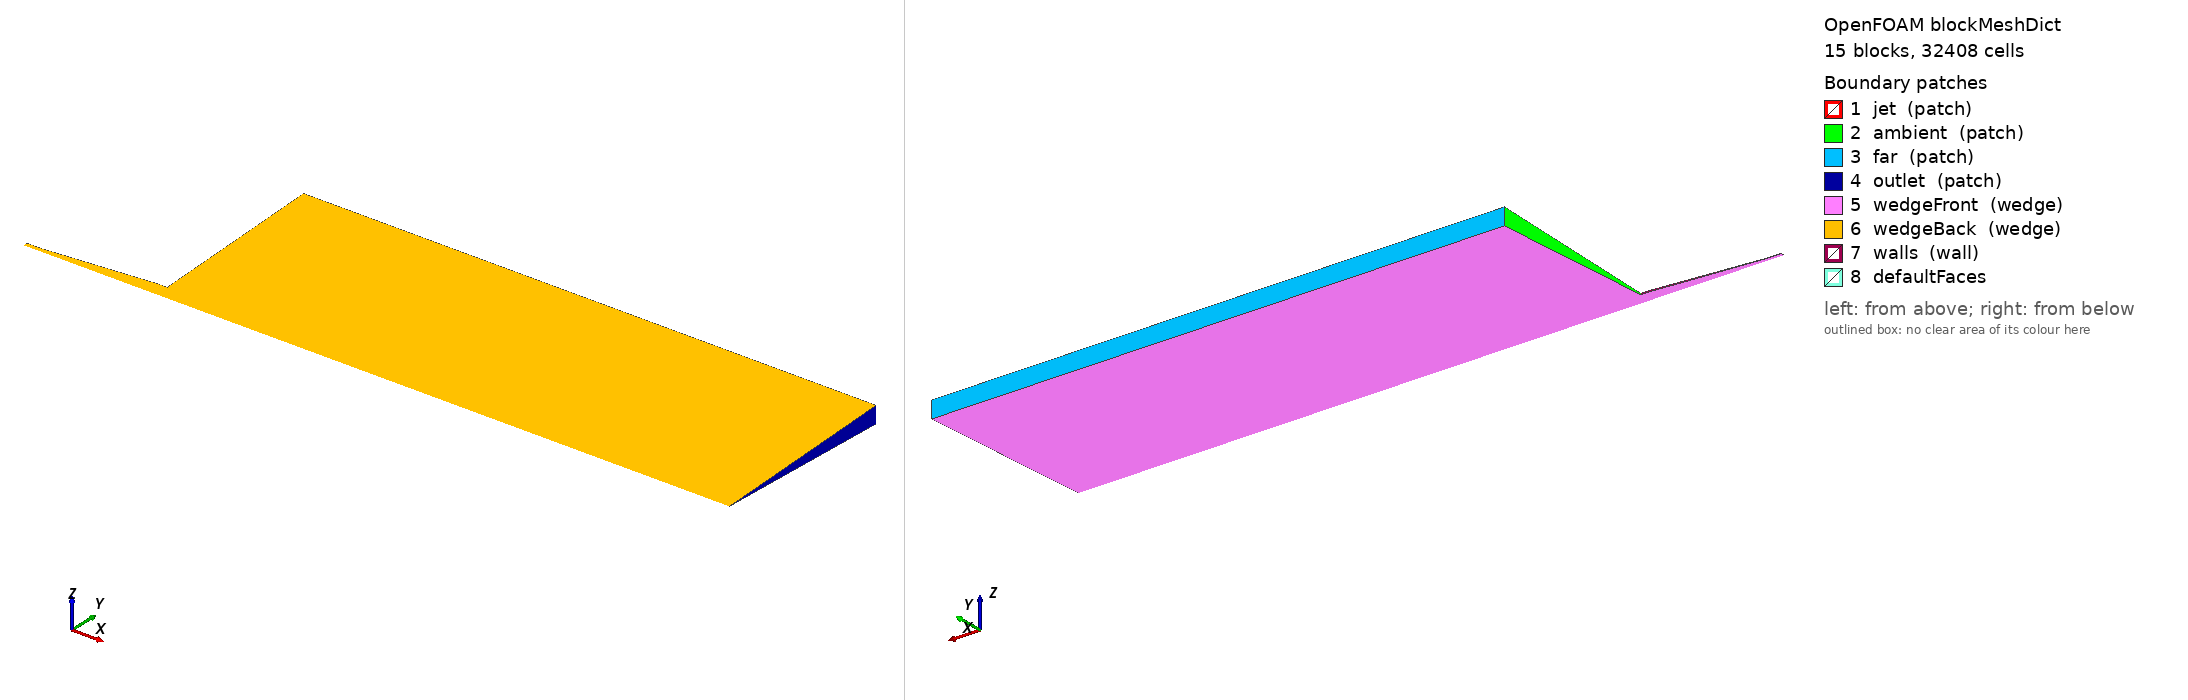

OpenFOAM case: the mesh blockMesh builds from blockMeshDict, 15 block(s), 32408 cells. Boundary patches (legend numbers): 1 jet (patch), 2 ambient (patch), 3 far (patch), 4 outlet (patch), 5 wedgeFront (wedge), 6 wedgeBack (wedge), 7 walls (wall), 8 defaultFaces. Left view from above one corner, right view from below the opposite corner. Boundary conditions: 0 field file(s) under 0/; 0 of 8 drawn patches have an entry in a shipped field file.

=== system/blockMeshDict ===
FoamFile
{ version 2.0; format ascii; class dictionary; object blockMeshDict; }
convertToMeters 1;
vertices (
(0 0 -0)
(0.05 0 -0)
(0.05 0.0139866751021 -0.000610671423115)
(0 0.0139866751021 -0.000610671423115)
(0.05 0.0139866751021 0.000610671423115)
(0 0.0139866751021 0.000610671423115)
(0.05 0.0319695430906 -0.00139582039569)
(0 0.0319695430906 -0.00139582039569)
(0.05 0.0319695430906 0.00139582039569)
(0 0.0319695430906 0.00139582039569)
(0.05 0.0799238577265 -0.00348955098923)
(0 0.0799238577265 -0.00348955098923)
(0.05 0.0799238577265 0.00348955098923)
(0 0.0799238577265 0.00348955098923)
(0.05 0.199809644316 -0.00872387747307)
(0 0.199809644316 -0.00872387747307)
(0.05 0.199809644316 0.00872387747307)
(0 0.199809644316 0.00872387747307)
(0.2 0 -0)
(0.2 0.0139866751021 -0.000610671423115)
(0.2 0.0139866751021 0.000610671423115)
(0.2 0.0319695430906 -0.00139582039569)
(0.2 0.0319695430906 0.00139582039569)
(0.2 0.0799238577265 -0.00348955098923)
(0.2 0.0799238577265 0.00348955098923)
(0.2 0.199809644316 -0.00872387747307)
(0.2 0.199809644316 0.00872387747307)
(0.6 0 -0)
(0.6 0.0139866751021 -0.000610671423115)
(0.6 0.0139866751021 0.000610671423115)
(0.6 0.0319695430906 -0.00139582039569)
(0.6 0.0319695430906 0.00139582039569)
(0.6 0.0799238577265 -0.00348955098923)
(0.6 0.0799238577265 0.00348955098923)
(0.6 0.199809644316 -0.00872387747307)
(0.6 0.199809644316 0.00872387747307)
(-0.139300523028 0 -0)
(-0.124300523028 0 -0)
(-0.124300523028 0.00399619288633 -0.000174477549461)
(-0.139300523028 0.00399619288633 -0.000174477549461)
(-0.124300523028 0.00399619288633 0.000174477549461)
(-0.139300523028 0.00399619288633 0.000174477549461)
(-0.01 0 -0)
(-0.01 0.0139866751021 -0.000610671423115)
(-0.01 0.0139866751021 0.000610671423115)
);
blocks (
hex (0 1 2 3 0 1 4 5) (56 20 1) simpleGrading (1 1 1)
hex (3 2 6 7 5 4 8 9) (56 35 1) simpleGrading (1 2 1)
hex (7 6 10 11 9 8 12 13) (56 30 1) simpleGrading (1 1.5 1)
hex (11 10 14 15 13 12 16 17) (56 28 1) simpleGrading (1 2 1)
hex (1 18 19 2 1 18 20 4) (106 20 1) simpleGrading (1 1 1)
hex (2 19 21 6 4 20 22 8) (106 35 1) simpleGrading (1 2 1)
hex (6 21 23 10 8 22 24 12) (106 30 1) simpleGrading (1 1.5 1)
hex (10 23 25 14 12 24 26 16) (106 28 1) simpleGrading (1 2 1)
hex (18 27 28 19 18 27 29 20) (94 20 1) simpleGrading (3 1 1)
hex (19 28 30 21 20 29 31 22) (94 35 1) simpleGrading (3 2 1)
hex (21 30 32 23 22 31 33 24) (94 30 1) simpleGrading (3 1.5 1)
hex (23 32 34 25 24 33 35 26) (94 28 1) simpleGrading (3 2 1)
hex (36 37 38 39 36 37 40 41) (19 20 1) simpleGrading (1 1 1)
hex (37 42 43 38 37 42 44 40) (143 20 1) simpleGrading (1 1 1)
hex (42 0 3 43 42 0 5 44) (12 20 1) simpleGrading (1 1 1)
);
edges ();
boundary (
jet { type patch; faces ((36 36 41 39)); }
ambient { type patch; faces ((3 5 9 7) (7 9 13 11) (11 13 17 15)); }
far { type patch; faces ((15 17 16 14) (14 16 26 25) (25 26 35 34)); }
outlet { type patch; faces ((27 28 29 27) (28 30 31 29) (30 32 33 31) (32 34 35 33)); }
wedgeFront { type wedge; faces ((0 3 2 1) (3 7 6 2) (7 11 10 6) (11 15 14 10) (1 2 19 18) (2 6 21 19) (6 10 23 21) (10 14 25 23) (18 19 28 27) (19 21 30 28) (21 23 32 30) (23 25 34 32) (36 39 38 37) (37 38 43 42) (42 43 3 0)); }
wedgeBack { type wedge; faces ((0 1 4 5) (5 4 8 9) (9 8 12 13) (13 12 16 17) (1 18 20 4) (4 20 22 8) (8 22 24 12) (12 24 26 16) (18 27 29 20) (20 29 31 22) (22 31 33 24) (24 33 35 26) (36 37 40 41) (37 42 44 40) (42 0 5 44)); }
walls { type wall; faces ((39 41 40 38) (38 40 44 43) (43 44 5 3)); }
); mergePatchPairs ();


=== system/controlDict ===
FoamFile
{ version 2.0; format ascii; class dictionary; object controlDict; }
application simpleFoam; startFrom latestTime; startTime 0; stopAt endTime; endTime 3200; deltaT 1;
writeControl timeStep; writeInterval 100; purgeWrite 3; writeFormat ascii; writePrecision 12; writeCompression off; timeFormat general; timePrecision 9; runTimeModifiable true;
functions { sourceTracer { type scalarTransport; libs (solverFunctionObjects); field theta; phi phi; alphaD 1.4184397163120568; alphaDt 1.1764705882352942; nCorr 1; tolerance 1e-9; executeControl timeStep; executeInterval 1; writeControl writeTime; }
ranges { type fieldMinMax; libs (fieldFunctionObjects); fields (U theta); executeControl timeStep; executeInterval 20; writeControl timeStep; writeInterval 20; }
targetProfiles { type sets; libs (sampling); writeControl timeStep; writeInterval 50; setFormat raw; interpolationScheme cellPoint; fields (U theta); sets (
 target { type uniform; axis y; start (.2 0 0); end (.2 .1 0); nPoints 401; }
 centerline { type uniform; axis x; start (.00001 0 0); end (.5 0 0); nPoints 401; }
 ); }
jetFlux { type surfaceFieldValue; libs (fieldFunctionObjects); regionType patch; name jet; operation sum; fields (phi); writeFields false; writeControl timeStep; writeInterval 50; }
wallYPlus { type yPlus; libs (fieldFunctionObjects); writeControl writeTime; }
 }
